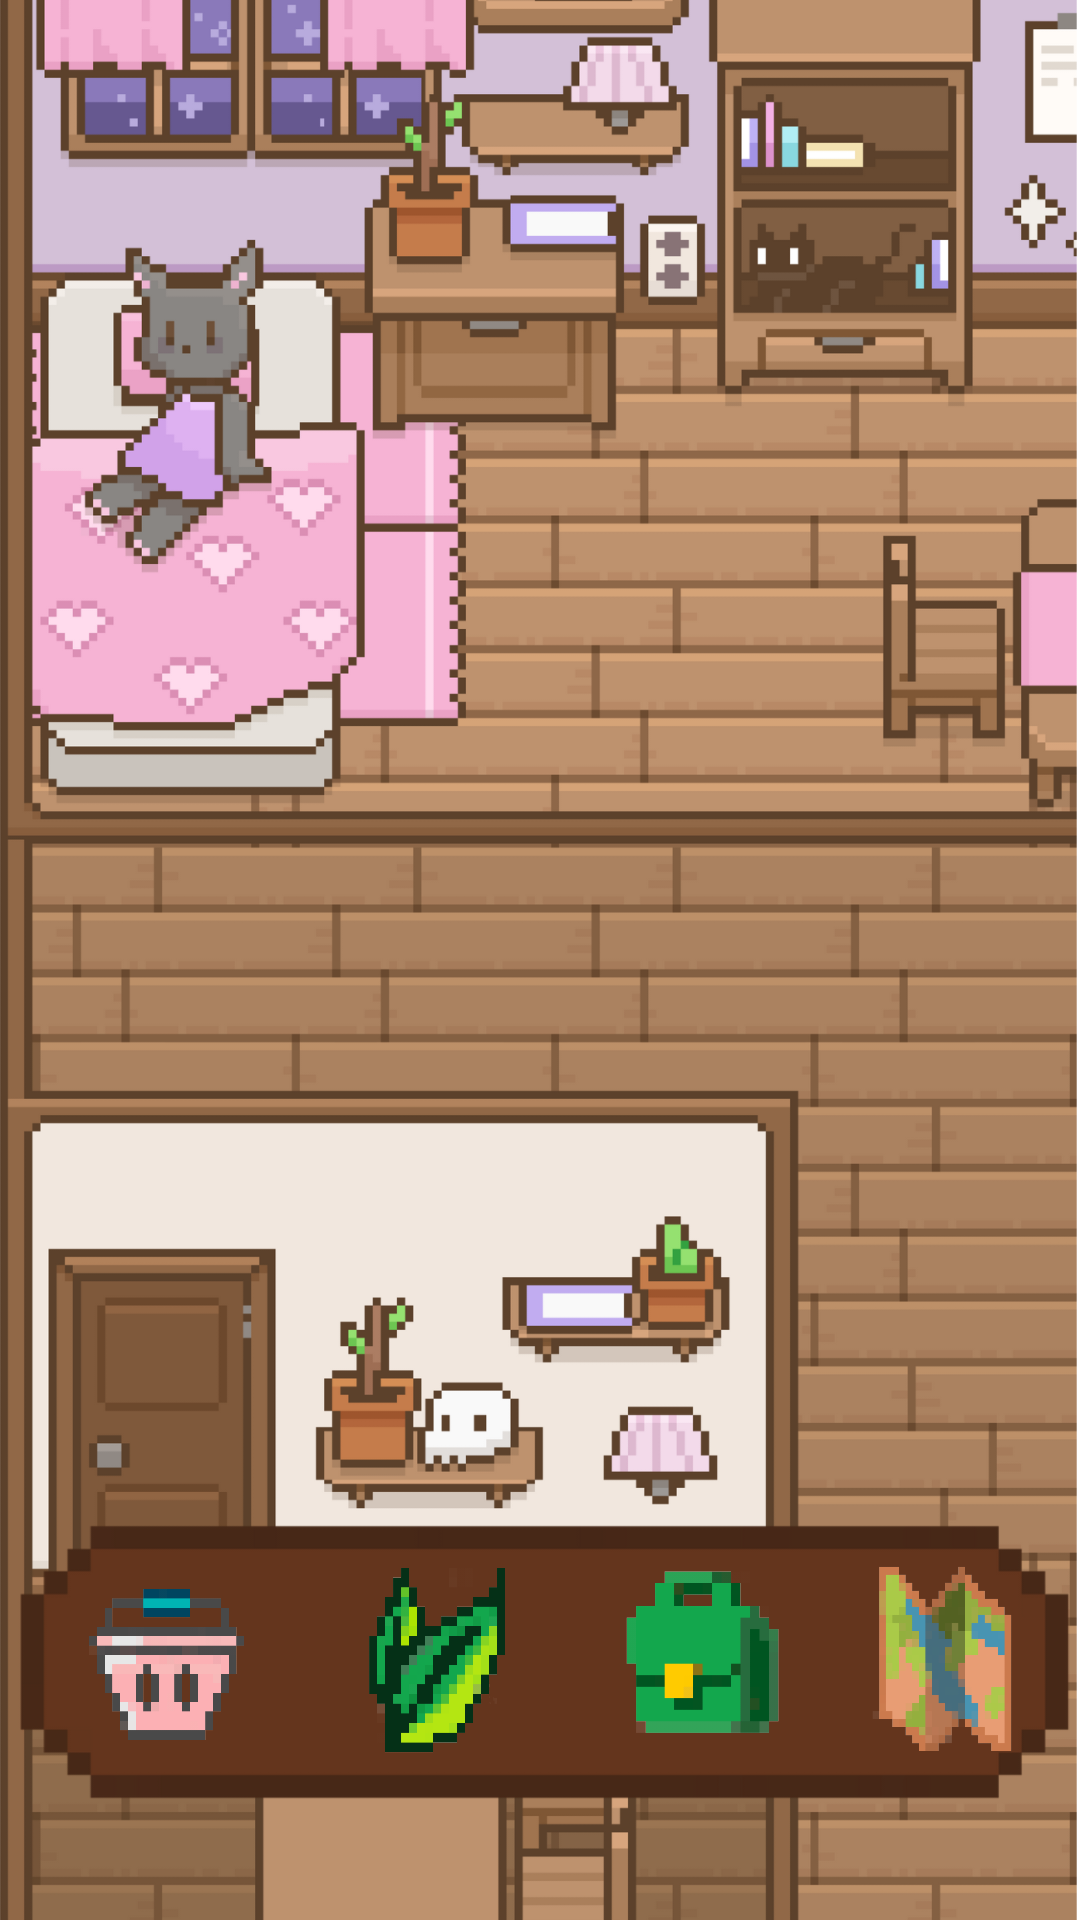

Android layout source for this screen:
<!-- AndroidManifest.xml: application theme Theme.WrinkleThinkle -->
<!-- res/layout/fragment_inside_house.xml -->
<?xml version="1.0" encoding="utf-8"?>
<androidx.constraintlayout.widget.ConstraintLayout
        xmlns:android="http://schemas.android.com/apk/res/android"
        xmlns:app="http://schemas.android.com/apk/res-auto"
        xmlns:tools="http://schemas.android.com/tools"
        android:layout_width="match_parent"
        android:layout_height="match_parent"
        tools:context=".view.InsideHouseFragment"
        android:id="@+id/InsideHouseFragment">

    <ImageView
            android:src="@drawable/inside_house_background"
            android:layout_width="wrap_content"
            android:layout_height="wrap_content"
            android:id="@+id/InsideHouseBG"
            app:layout_constraintTop_toTopOf="parent"
            app:layout_constraintEnd_toEndOf="parent"
            app:layout_constraintBottom_toBottomOf="parent"
            app:layout_constraintStart_toStartOf="parent"
            android:scaleType="centerCrop"
            android:contentDescription="@string/inside_house_fragmentBGCD"
    />

    <LinearLayout
            android:orientation="horizontal"
            android:layout_height="175dp"
            app:layout_constraintEnd_toEndOf="parent"
            android:weightSum="4"
            android:id="@+id/Navbar_house"
            android:gravity="center_horizontal"
            android:paddingHorizontal="10dp"
            android:layout_width="wrap_content"
            android:background="@drawable/poop_log"
            android:foregroundGravity="center_horizontal"
            tools:gravity="center_horizontal"
            app:layout_constraintBottom_toBottomOf="parent"
            app:layout_constraintStart_toStartOf="parent">

        <ImageButton
                android:layout_width="85dp"
                android:layout_height="85dp"
                android:id="@+id/House_ShopButton"
                android:layout_weight="1"
                android:scaleType="centerCrop"
                android:background="@drawable/icon_shop"
                android:layout_gravity="center_vertical"
                android:layout_margin="10dp" />

        <ImageButton
                android:layout_width="85dp"
                android:layout_height="85dp"
                android:layout_weight="1"
                android:layout_margin="10dp"
                android:layout_gravity="center_vertical"
                android:background="@drawable/icon_grow"
                android:id="@+id/House_GrowButton"
                android:scaleType="centerCrop" />

        <ImageButton
                android:layout_width="85dp"
                android:layout_height="85dp"
                android:layout_weight="1"
                android:layout_margin="10dp"
                android:layout_gravity="center_vertical"
                android:background="@drawable/icon_inventory"
                android:id="@+id/House_InventoryButton"
                android:scaleType="centerCrop" />

        <ImageButton
                android:layout_width="85dp"
                android:layout_height="85dp"
                android:layout_weight="1"
                android:id="@+id/House_MapButton"
                android:layout_gravity="center_vertical"
                android:background="@drawable/icon_map"
                android:scaleType="centerCrop" />
    </LinearLayout>

</androidx.constraintlayout.widget.ConstraintLayout>
<!-- resources referenced by this layout -->
<resources>
  <!-- drawable icon_grow: png bitmap (drawable, 12623 bytes) -->
  <!-- drawable icon_inventory: png bitmap (drawable, 8591 bytes) -->
  <!-- drawable icon_map: png bitmap (drawable, 17537 bytes) -->
  <!-- drawable icon_shop: png bitmap (drawable, 12310 bytes) -->
  <!-- drawable inside_house_background: png bitmap (drawable, 220503 bytes) -->
  <!-- drawable poop_log: png bitmap (drawable, 8217 bytes) -->
  <string name="inside_house_fragmentBGCD">House Background</string>
  <style name="Theme.WrinkleThinkle" parent="Base.Theme.WrinkleThinkle" />
  <style name="Base.Theme.WrinkleThinkle" parent="Theme.Material3.DayNight.NoActionBar">
          
          
      </style>
</resources>
